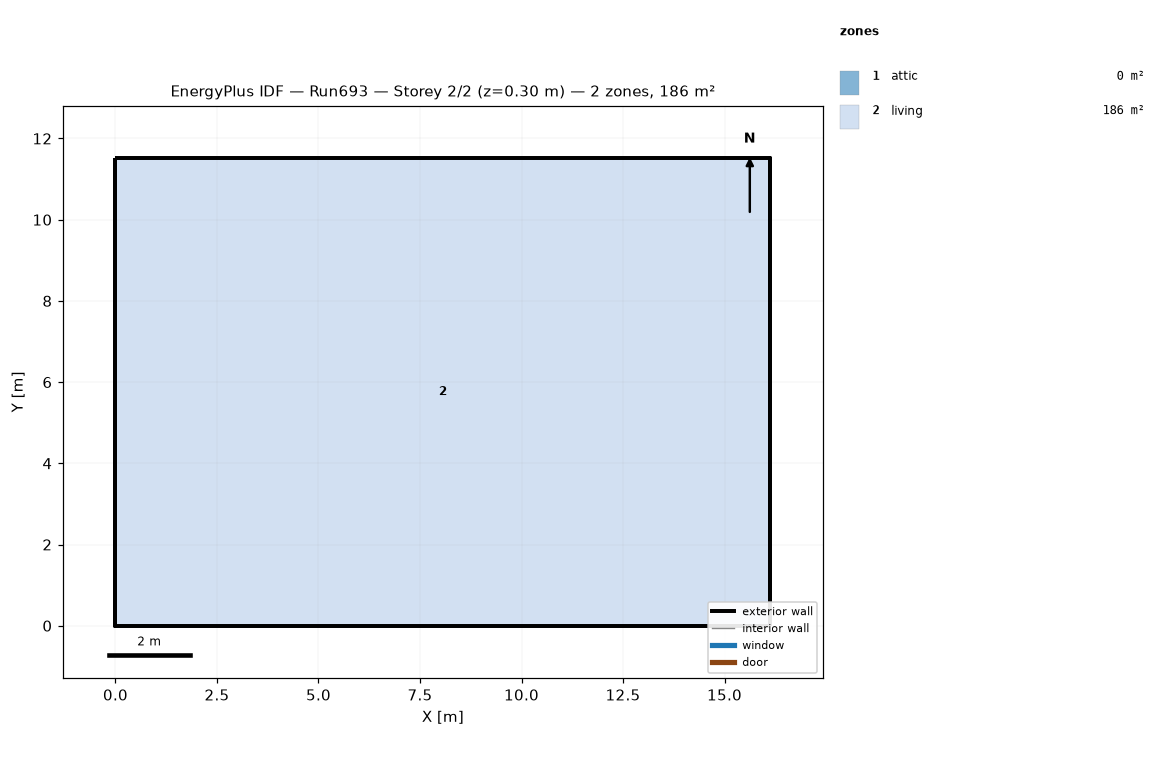
=== STOREY PLAN SPEC (per zone: floor XY polygon, exterior-wall plan segments, windows/doors) ===
zone 1: attic  (0.0 m²)
  exterior wall: (16.13, 0.00) – (16.13, 11.52) – (16.13, 5.76)  [17.3 m]
  exterior wall: (0.00, 11.52) – (0.00, 0.00) – (0.00, 5.76)  [17.3 m]
zone 2: living  (185.8 m²)
  floor: (0.00, 0.00) (0.00, 11.52) (16.13, 11.52) (16.13, 0.00)
  exterior wall: (0.00, 0.00) – (16.13, 0.00)  [16.1 m]
  exterior wall: (16.13, 0.00) – (16.13, 11.52)  [11.5 m]
  exterior wall: (16.13, 11.52) – (0.00, 11.52)  [16.1 m]
  exterior wall: (0.00, 11.52) – (0.00, 0.00)  [11.5 m]

=== DERIVED (storey summary) ===
Building: Run693
Storey: 2 of 2  (floor level z = 0.30 m)
Storey gross floor area: 185.8 m²
Zones on this storey: 2
  - attic: floor 0.0 m²; exterior wall 34.6 m (15.8 m²); WWR 0.0%
  - living: floor 185.8 m²; exterior wall 55.3 m (404.5 m²); WWR 0.0%
Zone adjacency: (none detected)